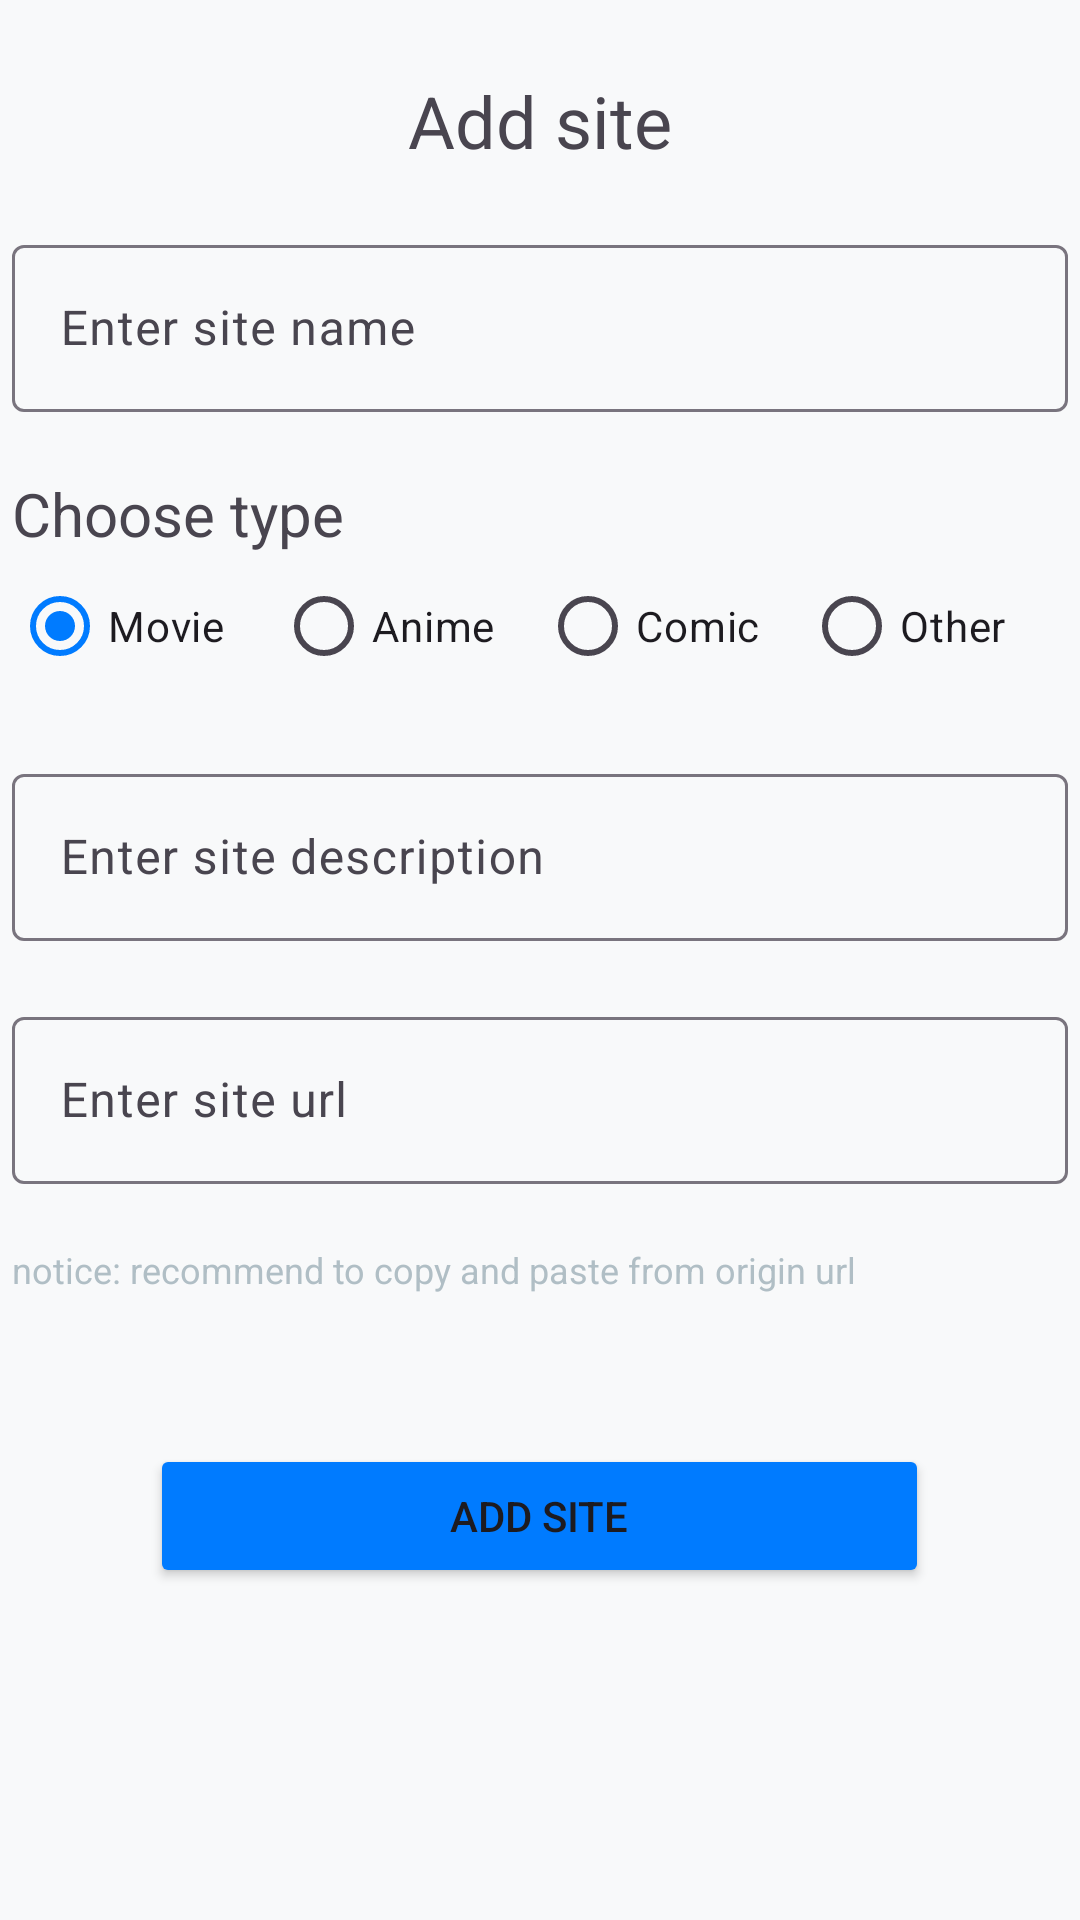

This screen was rendered from an Android layout file. Write that file and the resources it references.
<!-- AndroidManifest.xml: application theme Theme.TaskMaster -->
<!-- res/layout/fragment_add_site.xml -->
<?xml version="1.0" encoding="utf-8"?>
<LinearLayout xmlns:android="http://schemas.android.com/apk/res/android"
    xmlns:app="http://schemas.android.com/apk/res-auto"
    xmlns:tools="http://schemas.android.com/tools"
    android:layout_width="match_parent"
    android:layout_height="match_parent"
    android:orientation="vertical"
    android:padding="4dp"
    tools:context=".ui.AddSiteFragment">

    <ImageView
        android:layout_marginTop="20dp"
        android:id="@+id/back_icon"
        android:layout_width="wrap_content"
        android:layout_height="wrap_content"
        android:layout_marginStart="10dp"
        android:src="@drawable/baseline_arrow_back_ios_24" />

    <TextView
        android:layout_width="match_parent"
        android:layout_height="wrap_content"
        android:text="Add site"
        android:textAlignment="center"
        android:textSize="24sp" />

    <com.google.android.material.textfield.TextInputLayout
        android:id="@+id/site_box"
        android:layout_width="match_parent"
        android:layout_height="wrap_content"
        android:layout_marginTop="20dp"
        android:hint="Enter site name"
        app:errorEnabled="true">

        <com.google.android.material.textfield.TextInputEditText
            android:id="@+id/site_edit"
            android:layout_width="match_parent"
            android:layout_height="match_parent"
            android:inputType="text" />
    </com.google.android.material.textfield.TextInputLayout>

    <TextView
        android:layout_width="match_parent"
        android:layout_height="wrap_content"
        android:text="Choose type"
        android:textSize="20sp" />

    <RadioGroup
        android:id="@+id/type_rgp"
        android:layout_width="match_parent"
        android:layout_height="wrap_content"
        android:orientation="horizontal">

        <RadioButton
            android:id="@+id/r_movie"
            android:layout_width="match_parent"
            android:layout_height="wrap_content"
            android:layout_weight="1"
            android:checked="true"
            android:text="Movie" />

        <RadioButton
            android:id="@+id/r_anime"
            android:layout_width="match_parent"
            android:layout_height="wrap_content"
            android:layout_weight="1"
            android:text="Anime" />

        <RadioButton
            android:id="@+id/r_comic"
            android:layout_width="match_parent"
            android:layout_height="wrap_content"
            android:layout_weight="1"
            android:text="Comic" />

        <RadioButton
            android:id="@+id/r_other"
            android:layout_width="match_parent"
            android:layout_height="wrap_content"
            android:layout_weight="1"
            android:text="Other" />
    </RadioGroup>

    <com.google.android.material.textfield.TextInputLayout
        android:id="@+id/desc_box"
        android:layout_width="match_parent"
        android:layout_height="wrap_content"
        android:layout_marginTop="20dp"
        android:hint="Enter site description">

        <com.google.android.material.textfield.TextInputEditText
            android:id="@+id/desc_edit"
            android:layout_width="match_parent"
            android:layout_height="match_parent"
            android:inputType="text" />
    </com.google.android.material.textfield.TextInputLayout>

    <com.google.android.material.textfield.TextInputLayout
        android:id="@+id/url_box"
        android:layout_width="match_parent"
        android:layout_height="wrap_content"
        android:layout_marginTop="20dp"
        android:hint="Enter site url"
        app:errorEnabled="true">

        <com.google.android.material.textfield.TextInputEditText
            android:id="@+id/url_edit"
            android:layout_width="match_parent"
            android:layout_height="match_parent"
            android:inputType="text" />
    </com.google.android.material.textfield.TextInputLayout>

    <TextView
        android:layout_width="match_parent"
        android:layout_height="wrap_content"
        android:text="notice: recommend to copy and paste from origin url"
        android:textColor="@color/text_hint"
        android:textSize="12sp" />
    <Button
        android:id="@+id/add_button"
        android:backgroundTint="@color/blue"
        android:layout_marginTop="50dp"
        android:paddingHorizontal="100dp"
        android:layout_gravity="center"
        android:text="Add Site"
        android:layout_width="wrap_content"
        android:layout_height="wrap_content"/>
</LinearLayout>
<!-- resources referenced by this layout -->
<resources>
  <color name="blue">#007bff</color>
  <color name="text_hint">#b0bec5</color>
  <style name="Theme.TaskMaster" parent="Base.Theme.TaskMaster" />
  <style name="Base.Theme.TaskMaster" parent="Theme.Material3.DayNight.NoActionBar">
          
          
          <item name="android:windowLightStatusBar">true</item>
          <item name="colorPrimary">@color/blue</item>
          <item name="android:colorBackground">@color/back</item>
      </style>
  <color name="back">#f8f9fa</color>
</resources>
